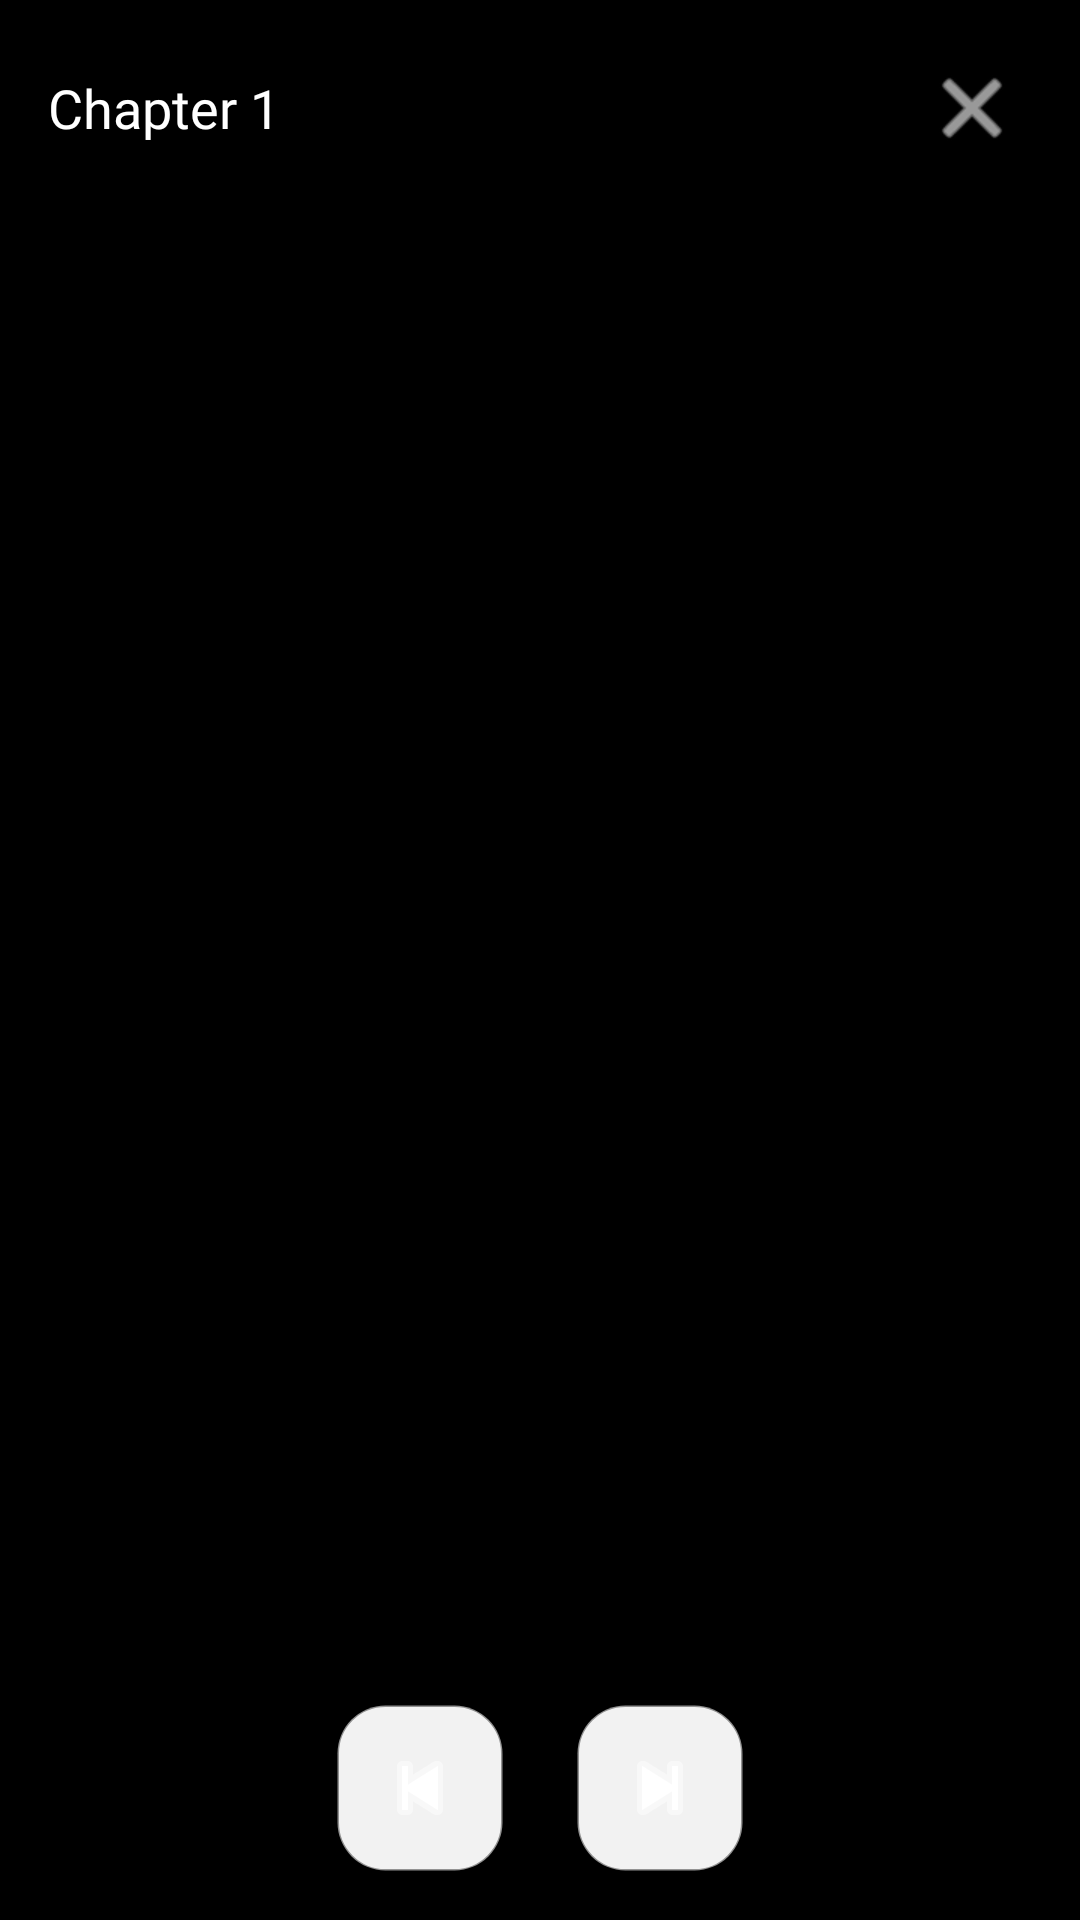

Produce the Android XML layout that renders to this screen, including the resource entries it uses.
<!-- AndroidManifest.xml: activity theme Theme.MediaVault -->
<!-- res/layout/activity_manga_reader.xml -->
<?xml version="1.0" encoding="utf-8"?>
<FrameLayout xmlns:android="http://schemas.android.com/apk/res/android"
    xmlns:app="http://schemas.android.com/apk/res-auto"
    android:layout_width="match_parent"
    android:layout_height="match_parent"
    android:background="@android:color/black">

    
    <androidx.recyclerview.widget.RecyclerView
        android:id="@+id/rv_manga_pages"
        android:layout_width="match_parent"
        android:layout_height="match_parent"
        android:scrollbars="none"
        android:clickable="true"
        android:focusable="true" />

    
    <ProgressBar
        android:id="@+id/pb_loading_chapter"
        android:layout_width="50dp"
        android:layout_height="50dp"
        android:layout_gravity="center"
        android:visibility="gone" />

    
    <LinearLayout
        android:id="@+id/overlay_controls"
        android:layout_width="match_parent"
        android:layout_height="match_parent"
        android:orientation="vertical"
        android:background="#88000000"
        android:clickable="true"
        android:focusable="true">

        
        <LinearLayout
            android:layout_width="match_parent"
            android:layout_height="wrap_content"
            android:orientation="horizontal"
            android:padding="16dp"
            android:gravity="center_vertical">

            <TextView
                android:id="@+id/tv_chapter_info"
                android:layout_width="0dp"
                android:layout_height="wrap_content"
                android:layout_weight="1"
                android:text="@string/auto_chapter_1"
                android:textSize="18sp"
                android:textColor="@android:color/white"
                android:fontFamily="@font/sf_pro_bold" />

            <ImageButton
                android:id="@+id/btn_close_reader"
                android:layout_width="40dp"
                android:layout_height="40dp"
                android:background="?attr/selectableItemBackgroundBorderless"
                android:src="@android:drawable/ic_menu_close_clear_cancel"
                app:tint="@android:color/white"
                android:contentDescription="@string/auto_close" />
        </LinearLayout>

        <View
            android:layout_width="match_parent"
            android:layout_height="0dp"
            android:layout_weight="1" />

        
        <LinearLayout
            android:layout_width="match_parent"
            android:layout_height="wrap_content"
            android:orientation="horizontal"
            android:padding="16dp"
            android:gravity="center">

            <ImageButton
                android:id="@+id/btn_prev_chapter"
                android:layout_width="56dp"
                android:layout_height="56dp"
                android:layout_marginEnd="24dp"
                android:background="@drawable/glass_pill_bg"
                android:src="@android:drawable/ic_media_previous"
                app:tint="@android:color/white"
                android:contentDescription="@string/auto_previous_chapter" />

            <ImageButton
                android:id="@+id/btn_next_chapter"
                android:layout_width="56dp"
                android:layout_height="56dp"
                android:background="@drawable/glass_pill_bg"
                android:src="@android:drawable/ic_media_next"
                app:tint="@android:color/white"
                android:contentDescription="@string/auto_next_chapter" />
        </LinearLayout>
    </LinearLayout>
</FrameLayout>
<!-- resources referenced by this layout -->
<resources>
  <!-- drawable glass_pill_bg (drawable) -->
  <?xml version="1.0" encoding="utf-8"?>
  <shape xmlns:android="http://schemas.android.com/apk/res/android"
      android:shape="rectangle">
      <solid android:color="@color/glass_surface_color" />
      <corners android:radius="16dp" />
      <stroke android:width="1dp" android:color="@color/glass_border_soft" />
  </shape>
  <string name="auto_chapter_1">Chapter 1</string>
  <string name="auto_close">Close</string>
  <string name="auto_next_chapter">Next Chapter</string>
  <string name="auto_previous_chapter">Previous Chapter</string>
  <style name="Theme.MediaVault" parent="Theme.MaterialComponents.DayNight.NoActionBar">
          
          <item name="colorPrimary">@color/vault_red_primary</item>
          <item name="colorPrimaryVariant">@color/vault_red_dark</item>
          <item name="colorOnPrimary">@color/white</item>
          
          
          <item name="colorSecondary">@color/vault_red_light</item>
          <item name="colorSecondaryVariant">@color/vault_red_dark</item>
          <item name="colorOnSecondary">@color/black</item>
          
          
          <item name="android:statusBarColor">@color/background_base</item>
          <item name="android:windowLightStatusBar">true</item>
          
          
          <item name="android:windowBackground">@color/background_base</item>
          <item name="colorSurface">@color/background_surface</item>
          <item name="colorOnSurface">@color/text_primary</item>
          
          
          <item name="colorCardBackground">@color/glass_surface_color</item>
          <item name="colorBottomNav">@color/nav_background</item>
          <item name="colorTextPrimary">@color/text_primary</item>
          <item name="colorTextSecondary">@color/text_secondary</item>
          <item name="colorIconTint">@color/text_primary</item>
          <item name="colorOnSurfaceVariant">@color/text_secondary</item>
          
          
          <item name="android:textColorPrimary">@color/text_primary</item>
          <item name="android:textColorSecondary">@color/text_secondary</item>
      </style>
  <color name="glass_surface_color">#F2FFFFFF</color>
  <color name="glass_border_soft">#66000000</color>
  <color name="vault_red_primary">#D32F2F</color>
  <color name="vault_red_dark">#9A0007</color>
  <color name="white">#FFFFFFFF</color>
  <color name="vault_red_light">#EF5350</color>
  <color name="black">#FF000000</color>
  <color name="background_base">#F8FAFC</color>
  <color name="background_surface">#FFFFFF</color>
  <color name="text_primary">#0F172A</color>
  <color name="nav_background">#F0FFFFFF</color>
  <color name="text_secondary">#475569</color>
</resources>
